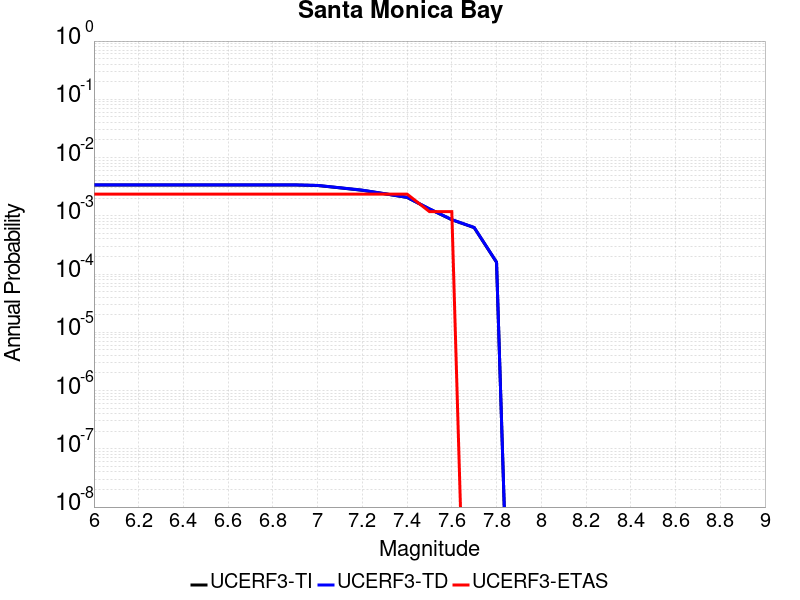

Source data for this figure (header and first rows):
Magnitude, UCERF3-TI Prob, UCERF3-TD Prob, UCERF3-ETAS Prob
6.0, 0.003382, 0.003395, 0.002361
6.1, 0.003382, 0.003395, 0.002361
6.2, 0.003382, 0.003395, 0.002361
6.3, 0.003382, 0.003395, 0.002361
6.4, 0.003382, 0.003395, 0.002361
6.5, 0.003382, 0.003395, 0.002361
6.6, 0.003382, 0.003395, 0.002361
6.7, 0.003382, 0.003395, 0.002361
6.8, 0.003382, 0.003395, 0.002361
6.9, 0.003382, 0.003395, 0.002361
7.0, 0.003314, 0.003326, 0.002361
7.1, 0.00302, 0.003032, 0.002361
7.2, 0.002744, 0.002755, 0.002361
7.3, 0.002388, 0.002399, 0.002361
7.4, 0.002069, 0.002078, 0.002361
7.5, 0.001311, 0.001318, 0.001181
7.6, 8.56031E-4, 8.603867E-4, 0.001181
7.7, 6.275298E-4, 6.308737E-4, 0.0
7.8, 1.5933896E-4, 1.6025697E-4, 0.0
